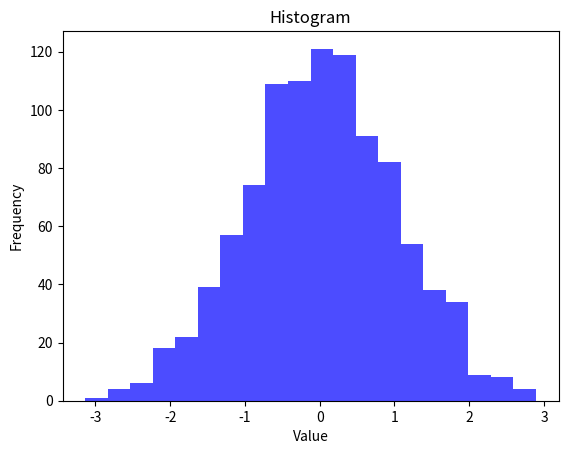

This figure's Python source:
import matplotlib.pyplot as plt
import numpy as np

#Generate random data for demonstration
data = np.random.randn(1000)

#Plotting the histogram
plt.hist(data, bins = 20, color = 'blue', alpha = 0.7)

#Adding labels and title
plt.xlabel('Value')
plt.ylabel('Frequency')
plt.title('Histogram')

#show the plot
plt.show()
